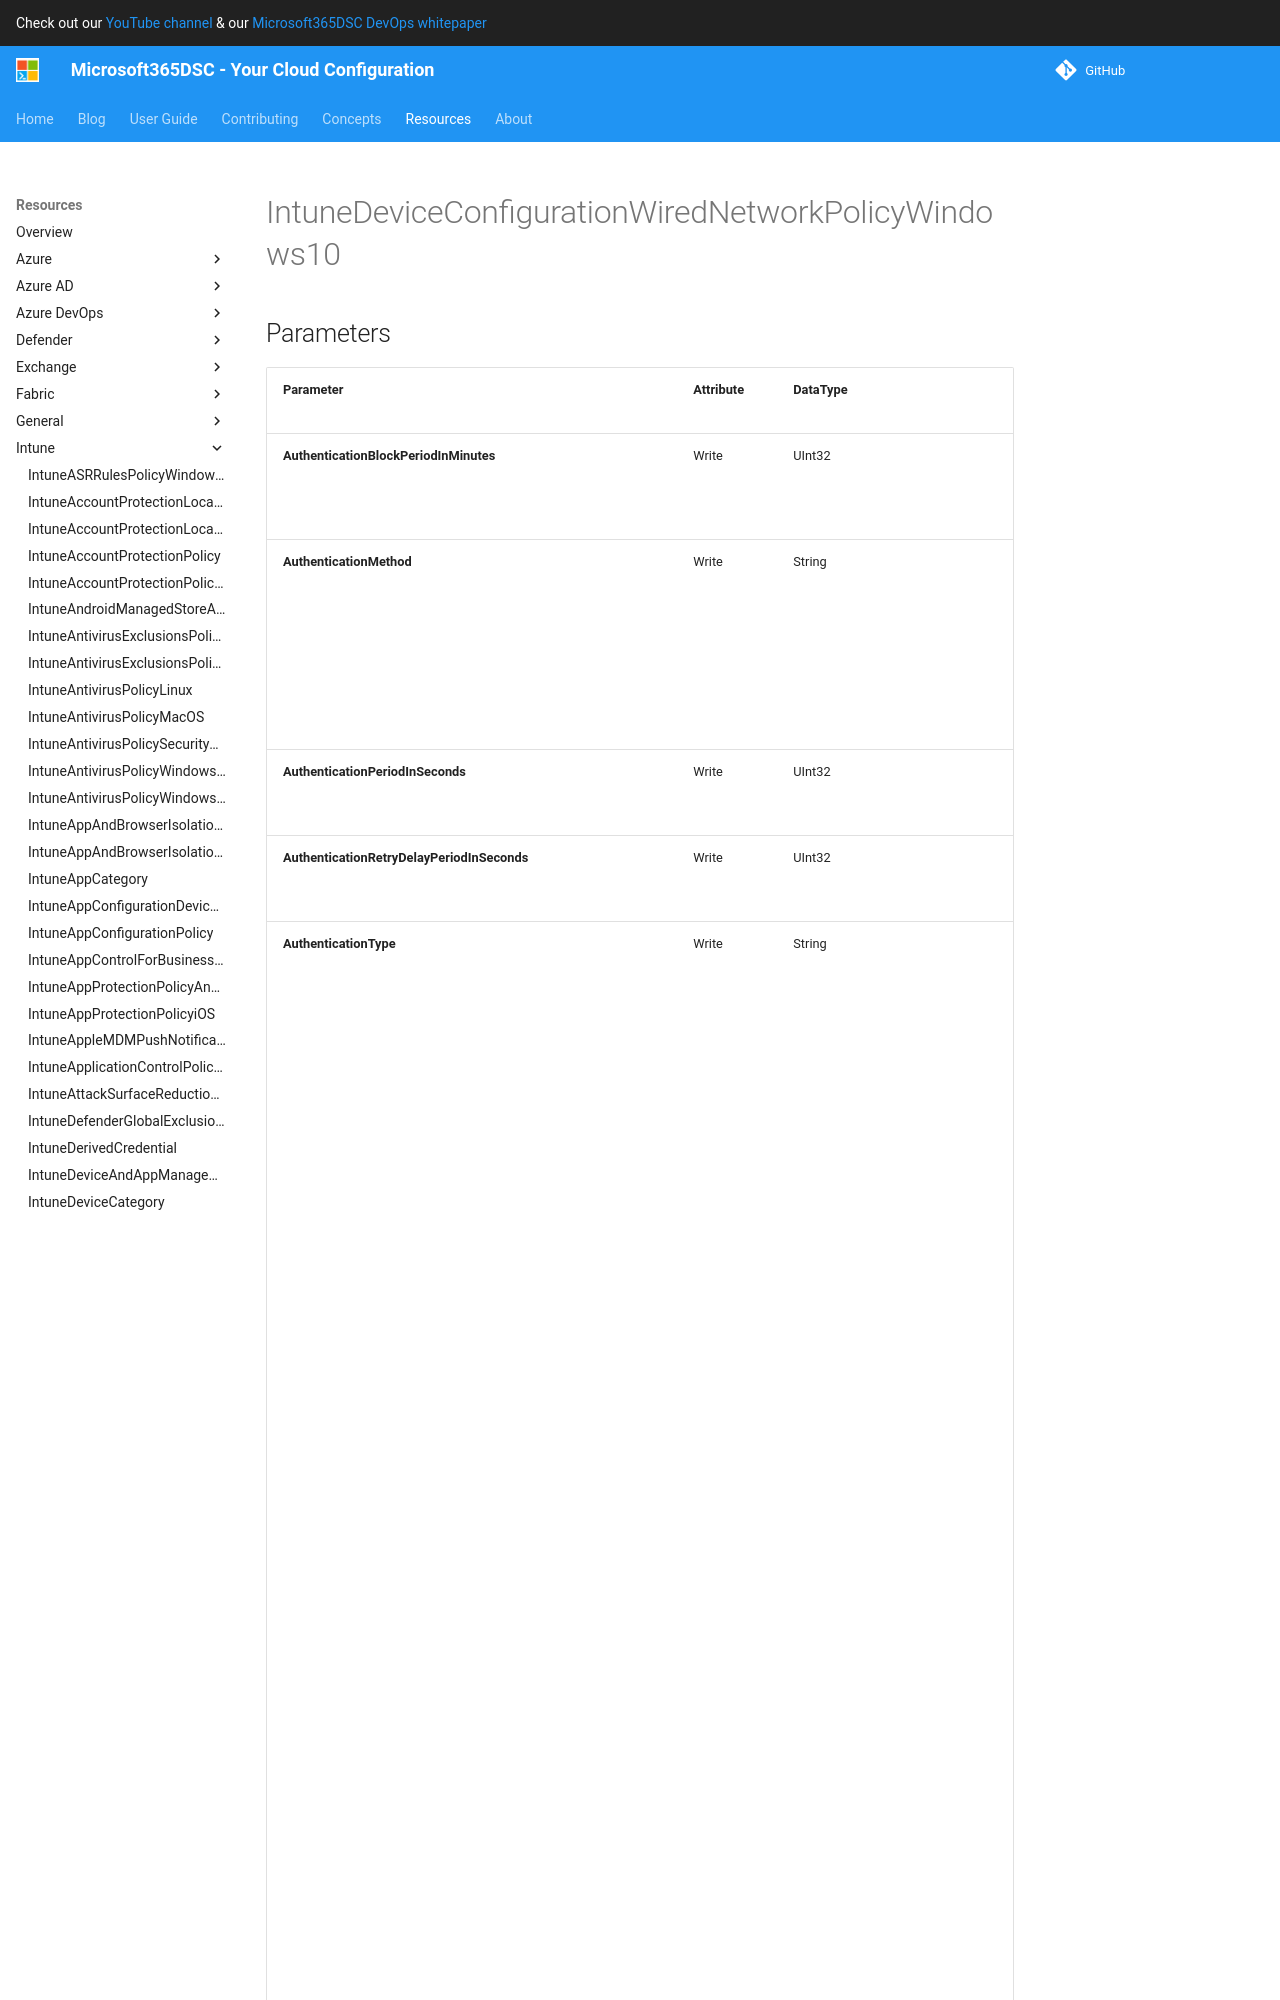

repository: microsoft/Microsoft365DSC · page: resources/intune/IntuneDeviceConfigurationWiredNetworkPolicyWindows10/index.html · generator: mkdocs

# IntuneDeviceConfigurationWiredNetworkPolicyWindows10

## Parameters

| Parameter | Attribute | DataType | Description | Allowed Values |
| --- | --- | --- | --- | --- |
| **AuthenticationBlockPeriodInMinutes** | Write | UInt32 | Specify the duration for which automatic authentication attempts will be blocked from occuring after a failed authentication attempt. | |
| **AuthenticationMethod** | Write | String | Specify the authentication method. Possible values are: certificate, usernameAndPassword, derivedCredential. Possible values are: certificate, usernameAndPassword, derivedCredential, unknownFutureValue. | `certificate`, `usernameAndPassword`, `derivedCredential`, `unknownFutureValue` |
| **AuthenticationPeriodInSeconds** | Write | UInt32 | Specify the number of seconds for the client to wait after an authentication attempt before failing. Valid range 1-3600. | |
| **AuthenticationRetryDelayPeriodInSeconds** | Write | UInt32 | Specify the number of seconds between a failed authentication and the next authentication attempt. Valid range 1-3600. | |
| **AuthenticationType** | Write | String | Specify whether to authenticate the user, the device, either, or to use guest authentication (none). If you're using certificate authentication, make sure the certificate type matches the authentication type. Possible values are: none, user, machine, machineOrUser, guest. Possible values are: none, user, machine, machineOrUser, guest, unknownFutureValue. | `none`, `user`, `machine`, `machineOrUser`, `guest`, `unknownFutureValue` |
| **CacheCredentials** | Write | Boolean | When TRUE, caches user credentials on the device so that users don't need to keep entering them each time they connect. When FALSE, do not cache credentials. Default value is FALSE. | |
| **DisableUserPromptForServerValidation** | Write | Boolean | When TRUE, prevents the user from being prompted to authorize new servers for trusted certification authorities when EAP type is selected as PEAP. When FALSE, does not prevent the user from being prompted. Default value is FALSE. | |
| **EapolStartPeriodInSeconds** | Write | UInt32 | Specify the number of seconds to wait before sending an EAPOL (Extensible Authentication Protocol over LAN) Start message. Valid range 1-3600. | |
| **EapType** | Write | String | Extensible Authentication Protocol (EAP). Indicates the type of EAP protocol set on the Wi-Fi endpoint (router). Possible values are: eapTls, leap, eapSim, eapTtls, peap, eapFast, teap. Possible values are: eapTls, leap, eapSim, eapTtls, peap, eapFast, teap. | `eapTls`, `leap`, `eapSim`, `eapTtls`, `peap`, `eapFast`, `teap` |
| **Enforce8021X** | Write | Boolean | When TRUE, the automatic configuration service for wired networks requires the use of 802.1X for port authentication. When FALSE, 802.1X is not required. Default value is FALSE. | |
| **ForceFIPSCompliance** | Write | Boolean | When TRUE, forces FIPS compliance. When FALSE, does not enable FIPS compliance. Default value is FALSE. | |
| **InnerAuthenticationProtocolForEAPTTLS** | Write | String |
